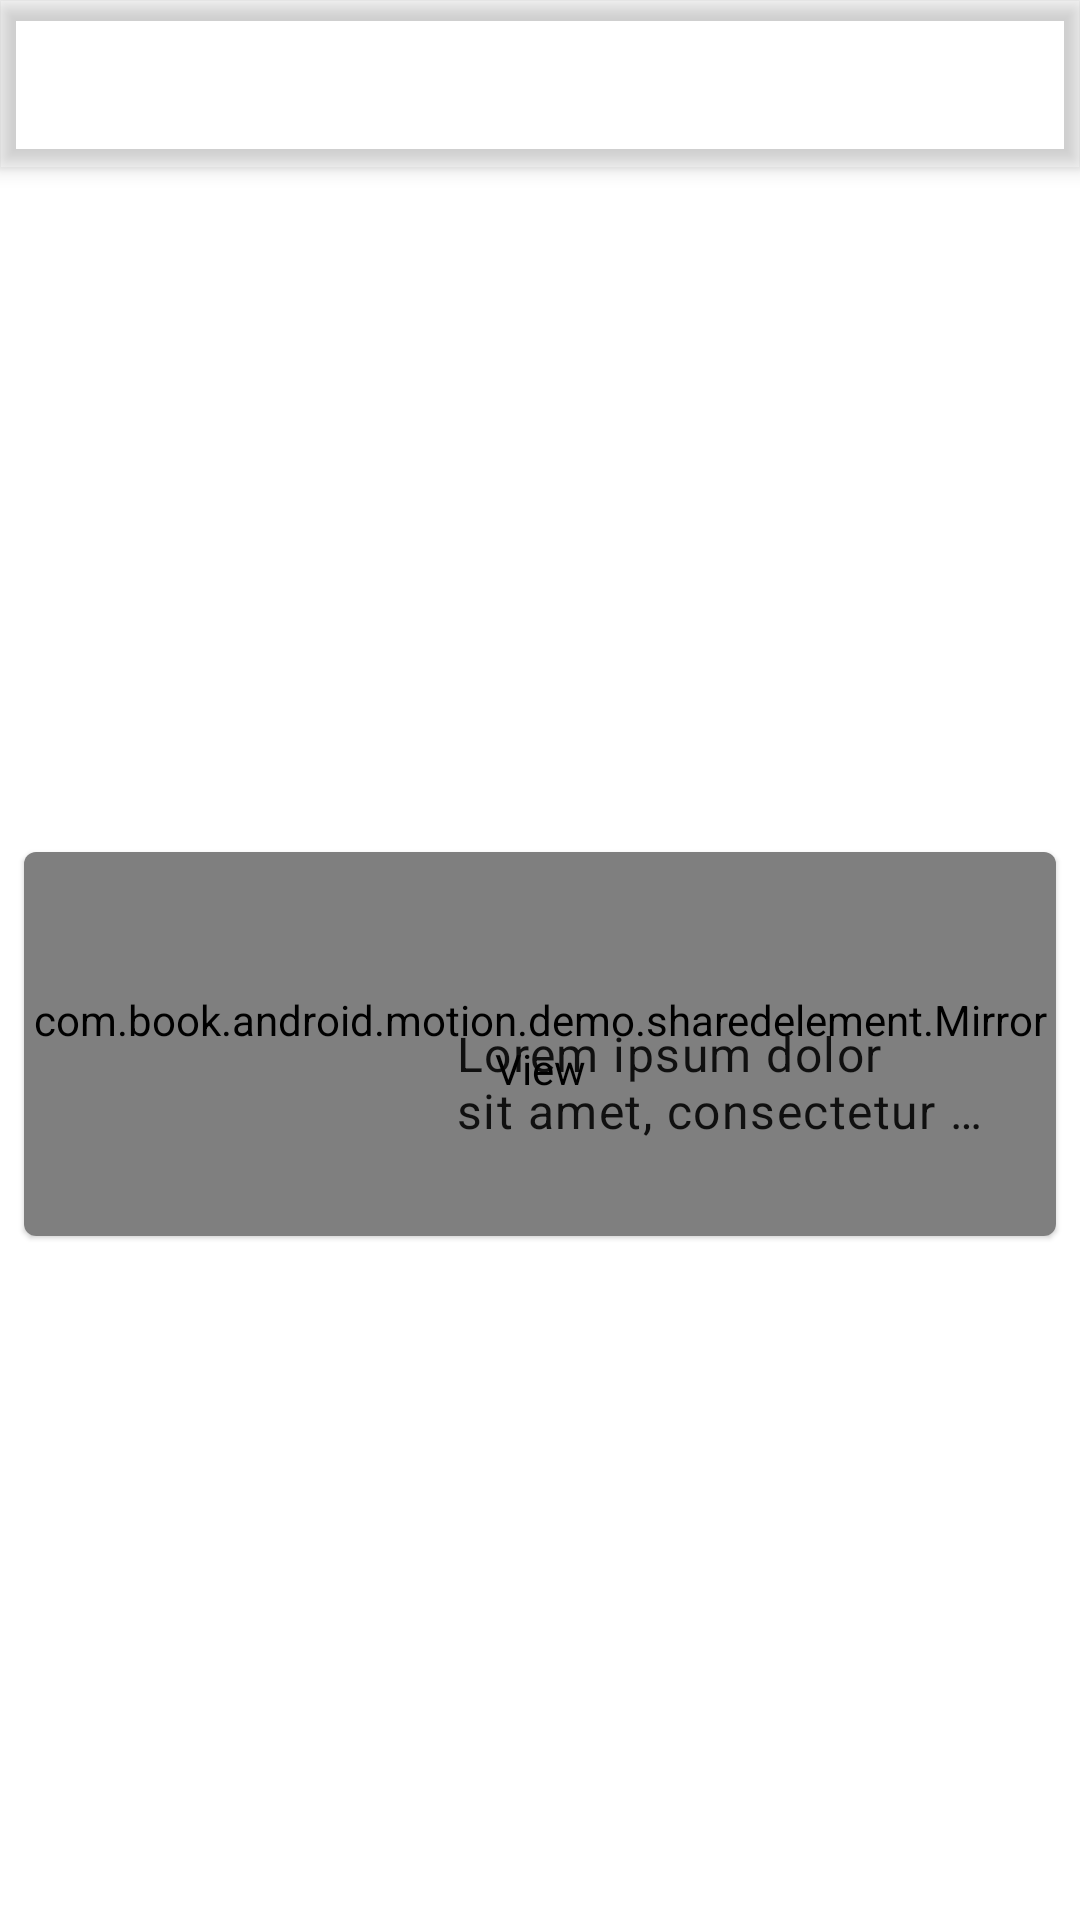

The Android layout XML behind this screen, and the referenced resources:
<!-- AndroidManifest.xml: application theme Theme.Motion -->
<!-- res/layout/cheese_card_fragment.xml -->
<?xml version="1.0" encoding="utf-8"?>
<androidx.coordinatorlayout.widget.CoordinatorLayout
    xmlns:android="http://schemas.android.com/apk/res/android"
    xmlns:app="http://schemas.android.com/apk/res-auto"
    xmlns:tools="http://schemas.android.com/tools"
    android:id="@+id/coordinator"
    android:layout_width="match_parent"
    android:layout_height="match_parent">

    <com.google.android.material.appbar.AppBarLayout
        android:id="@+id/app_bar"
        android:layout_width="match_parent"
        android:layout_height="wrap_content"
        android:theme="@style/ThemeOverlay.MaterialComponents.Dark.ActionBar">

        <androidx.appcompat.widget.Toolbar
            android:id="@+id/toolbar"
            android:layout_width="match_parent"
            android:layout_height="?attr/actionBarSize"
            app:title="@string/nav_fade_through_label" />

    </com.google.android.material.appbar.AppBarLayout>

    <FrameLayout
        android:id="@+id/content"
        android:layout_width="match_parent"
        android:layout_height="match_parent"
        app:layout_behavior="@string/appbar_scrolling_view_behavior">

        <com.google.android.material.card.MaterialCardView
            android:id="@+id/card"
            android:layout_width="match_parent"
            android:layout_height="128dp"
            android:layout_gravity="center"
            android:layout_margin="@dimen/spacing_small">

            <com.book.android.motion.demo.sharedelement.MirrorView
                android:id="@+id/article_mirror"
                android:layout_width="match_parent"
                android:layout_height="match_parent" />

            <androidx.constraintlayout.widget.ConstraintLayout
                android:id="@+id/card_content"
                android:layout_width="match_parent"
                android:layout_height="wrap_content">

                <ImageView
                    android:id="@+id/image"
                    android:layout_width="128dp"
                    android:layout_height="wrap_content"
                    android:contentDescription="@null"
                    android:scaleType="centerCrop"
                    app:layout_constraintBottom_toBottomOf="parent"
                    app:layout_constraintStart_toStartOf="parent"
                    app:layout_constraintTop_toTopOf="parent"
                    tools:src="@drawable/cheese_1" />

                <TextView
                    android:id="@+id/name"
                    android:layout_width="0dp"
                    android:layout_height="wrap_content"
                    android:layout_marginLeft="@dimen/spacing_medium"
                    android:layout_marginTop="@dimen/spacing_medium"
                    android:layout_marginRight="@dimen/spacing_medium"
                    android:ellipsize="end"
                    android:maxLines="1"
                    android:textAppearance="?attr/textAppearanceHeadline5"
                    app:layout_constraintEnd_toEndOf="parent"
                    app:layout_constraintStart_toEndOf="@id/image"
                    app:layout_constraintTop_toTopOf="parent"
                    tools:text="@string/cheese" />

                <TextView
                    android:id="@+id/caption"
                    android:layout_width="0dp"
                    android:layout_height="wrap_content"
                    android:layout_marginLeft="@dimen/spacing_medium"
                    android:layout_marginTop="@dimen/spacing_small"
                    android:layout_marginRight="@dimen/spacing_medium"
                    android:ellipsize="end"
                    android:maxLines="2"
                    android:text="@string/lorem_ipsum"
                    android:textAppearance="?attr/textAppearanceBody1"
                    app:layout_constraintEnd_toEndOf="parent"
                    app:layout_constraintStart_toEndOf="@id/image"
                    app:layout_constraintTop_toBottomOf="@id/name" />

            </androidx.constraintlayout.widget.ConstraintLayout>

        </com.google.android.material.card.MaterialCardView>

    </FrameLayout>

</androidx.coordinatorlayout.widget.CoordinatorLayout>
<!-- resources referenced by this layout -->
<resources>
  <dimen name="spacing_medium">16dp</dimen>
  <dimen name="spacing_small">8dp</dimen>
  <string name="cheese">Cheese</string>
  <string name="lorem_ipsum">Lorem ipsum dolor sit amet, consectetur adipiscing elit, sed do eiusmod tempor incididunt ut labore et dolore magna aliqua. Ut enim ad minim veniam, quis nostrud exercitation ullamco laboris nisi ut aliquip ex ea commodo consequat. Duis aute irure dolor in reprehenderit in voluptate velit esse cillum dolore eu fugiat nulla pariatur. Excepteur sint occaecat cupidatat non proident, sunt in culpa qui officia deserunt mollit anim id est laborum.</string>
  <string name="nav_fade_through_label">Navigation &gt; Fade through</string>
  <style name="Theme.Motion" parent="Theme.MaterialComponents.DayNight.NoActionBar">
          <item name="android:navigationBarColor" tools:ignore="NewApi">
              @color/navigationBarColor
          </item>
          <item name="android:statusBarColor" tools:ignore="NewApi">@android:color/transparent</item>
          <item name="colorPrimary">@color/primary</item>
          <item name="colorPrimaryVariant">@color/primary_variant</item>
          <item name="colorSecondary">@color/secondary</item>
          <item name="colorOnSecondary">@android:color/white</item>
      </style>
</resources>
